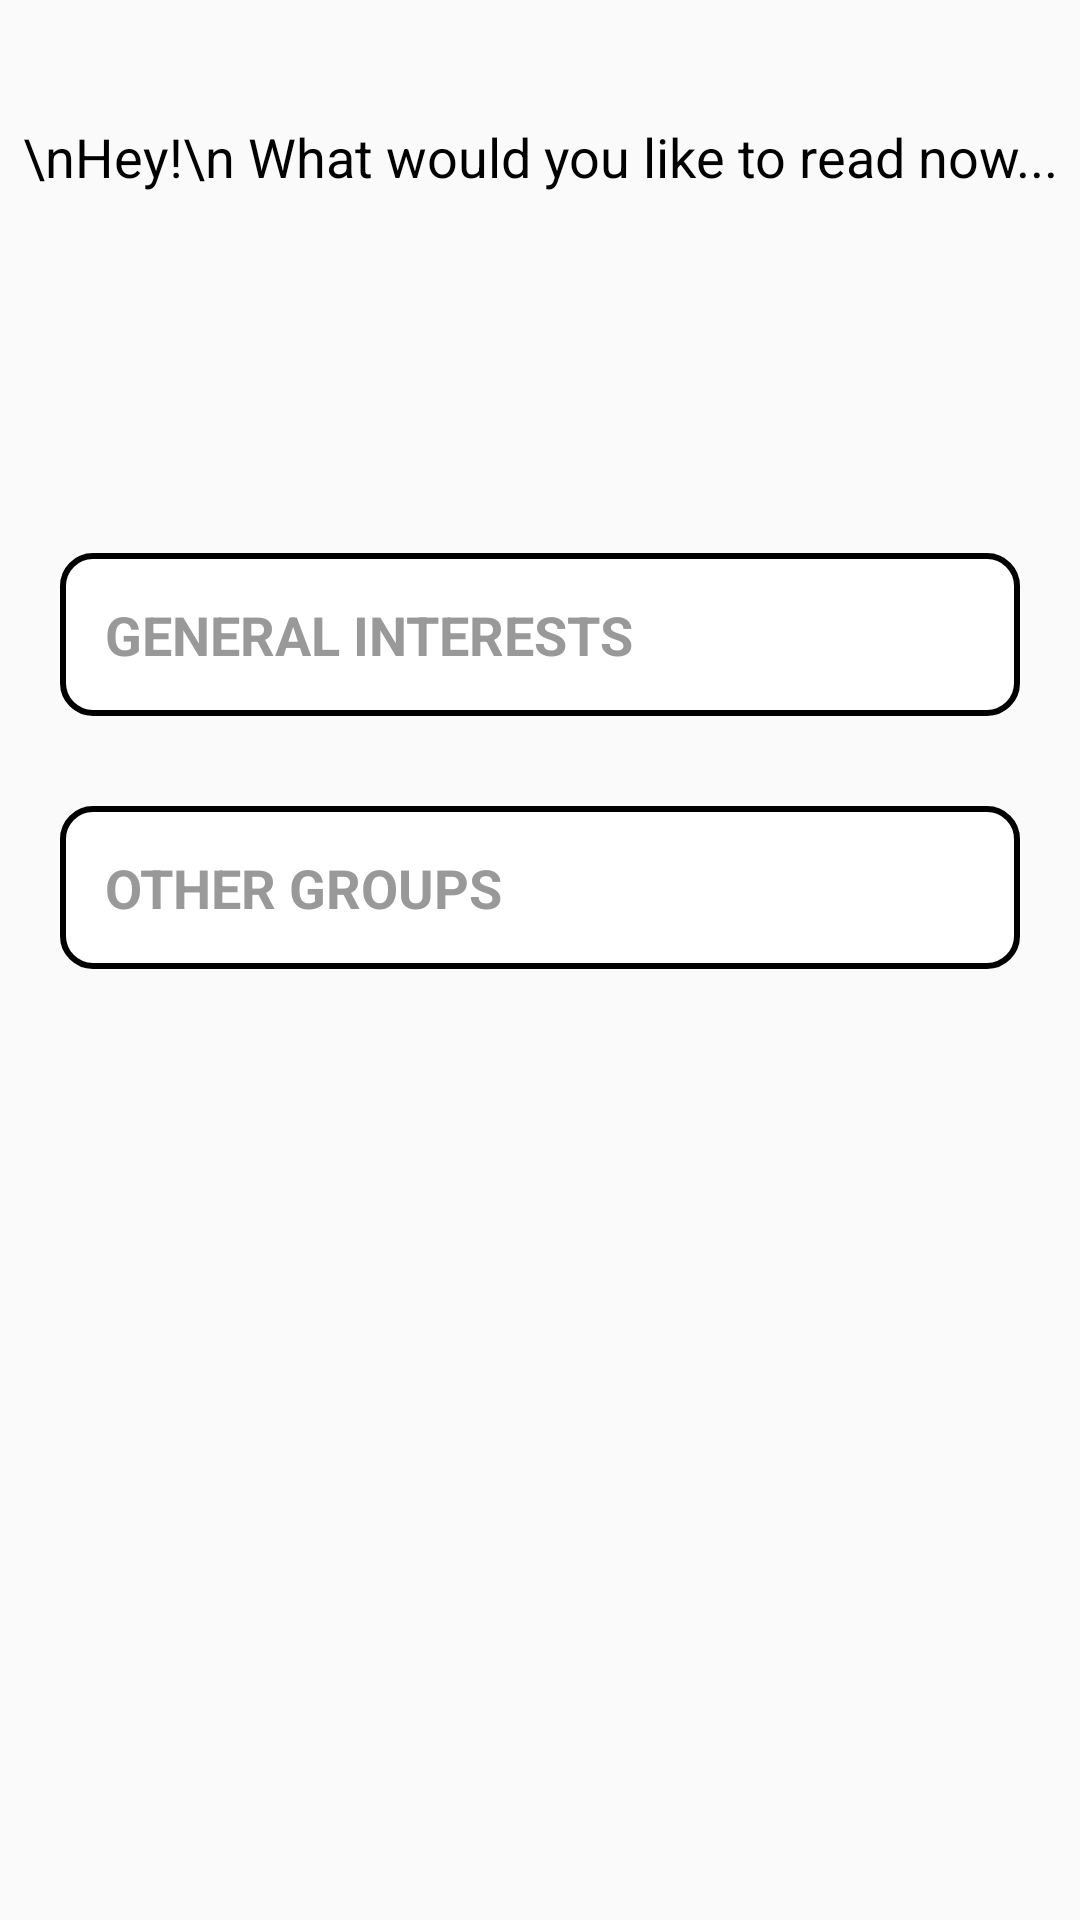

Reconstruct the res/layout file that produces this screen, plus the resources it refers to.
<!-- AndroidManifest.xml: application theme AppTheme -->
<!-- res/layout/content_home.xml -->
<?xml version="1.0" encoding="utf-8"?>
<LinearLayout xmlns:android="http://schemas.android.com/apk/res/android"
    xmlns:app="http://schemas.android.com/apk/res-auto"
    xmlns:tools="http://schemas.android.com/tools"
    android:layout_width="match_parent"
    android:layout_height="match_parent"
    android:orientation="vertical"
    app:layout_behavior="@string/appbar_scrolling_view_behavior"
    tools:context="com.example.android.adda.HomeActivity"
    tools:showIn="@layout/activity_home">

    <TextView
        android:layout_marginTop="40dp"
        android:layout_width="match_parent"
        android:layout_height="wrap_content"
        android:gravity="center"
        android:text="\nHey!\n What would you like to read now..."
        android:textColor="#000000"
        android:textSize="18sp" />

    <TextView

        android:id="@+id/id_generalInterests_Home_Activity"
        android:layout_width="match_parent"
        android:layout_height="wrap_content"
        android:layout_marginTop="120dp"
        android:background="@drawable/textview_home_activity"
        android:drawableRight="@mipmap/ic_keyboard_arrow_right_black_24dp"
        android:padding="15dp"
        android:layout_marginRight="20dp"
        android:layout_marginLeft="20dp"
        android:text="GENERAL INTERESTS"
        android:textColor="@color/light_black"
        android:textSize="18dp"
        android:textStyle="bold" />

    <TextView
        android:layout_marginRight="20dp"
        android:layout_marginLeft="20dp"
        android:id="@+id/id_otherGroups_Home_Activity"
        android:layout_width="match_parent"
        android:layout_height="wrap_content"
        android:layout_marginTop="30dp"
        android:background="@drawable/textview_home_activity"
        android:drawableRight="@mipmap/ic_keyboard_arrow_right_black_24dp"
        android:padding="15dp"
        android:text="OTHER GROUPS"
        android:textColor="@color/light_black"
        android:textSize="18dp"
        android:textStyle="bold" />

</LinearLayout>
<!-- res/layout/activity_home.xml (included above) -->
<?xml version="1.0" encoding="utf-8"?>
<android.support.design.widget.CoordinatorLayout xmlns:android="http://schemas.android.com/apk/res/android"
    xmlns:app="http://schemas.android.com/apk/res-auto"
    xmlns:tools="http://schemas.android.com/tools"
    android:layout_width="match_parent"
    android:layout_height="match_parent"
    tools:context="com.example.android.adda.HomeActivity">

    <android.support.design.widget.AppBarLayout
        android:layout_width="match_parent"
        android:layout_height="wrap_content"
        android:theme="@style/AppTheme.AppBarOverlay">

        <android.support.v7.widget.Toolbar
            android:id="@+id/toolbar"
            android:layout_width="match_parent"
            android:layout_height="?attr/actionBarSize"
            android:background="?attr/colorPrimary"
            app:popupTheme="@style/AppTheme.PopupOverlay" />

    </android.support.design.widget.AppBarLayout>

    <include layout="@layout/content_home" />

</android.support.design.widget.CoordinatorLayout>
<!-- resources referenced by this layout -->
<resources>
  <color name="light_black">#999999</color>
  <!-- drawable textview_home_activity (drawable) -->
  <?xml version="1.0" encoding="utf-8"?>
  <shape xmlns:android="http://schemas.android.com/apk/res/android"
      android:shape="rectangle">
      <corners
          android:bottomLeftRadius="10dp"
          android:bottomRightRadius="10dp"
          android:topLeftRadius="10dp"
          android:topRightRadius="10dp"/>
  
      <stroke
          android:width="2dp"/>
  
      <solid
          android:color="#ffffff"/>
  
  </shape>
  <style name="AppTheme.AppBarOverlay" parent="ThemeOverlay.AppCompat.Dark.ActionBar" />
  <style name="AppTheme.PopupOverlay" parent="ThemeOverlay.AppCompat.Light" />
  <style name="AppTheme" parent="Theme.AppCompat.Light.DarkActionBar">
          
          <item name="colorPrimary">@color/colorPrimary</item>
          <item name="colorPrimaryDark">@color/colorPrimaryDark</item>
          <item name="colorAccent">@color/colorAccent</item>
      </style>
  <color name="colorPrimary">#F25F5C</color>
  <color name="colorPrimaryDark">#E65B53</color>
  <color name="colorAccent">#FF4081</color>
</resources>
